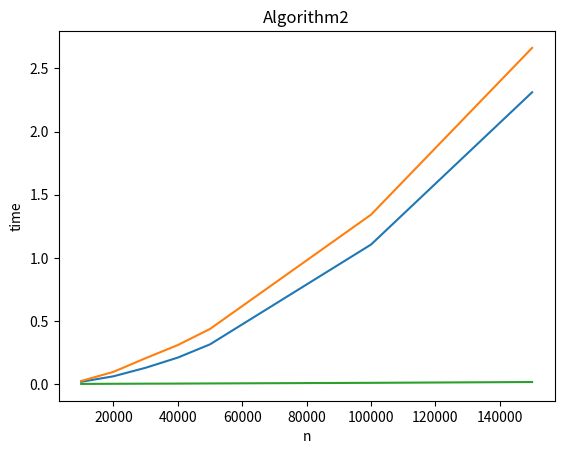

Write the Python code that produced this figure.
#!/usr/bin/env python3
# -*- coding: utf-8 -*-
"""
Created on Mon Feb  5 12:40:11 2018
@author: hailankan
(1) Create two functions: prime1(n) and prime2(n) that take a number that represents the set of integers from which to find prime numbers.  For example, n=1000 specifies that the function will look for primes up to 1000.
(2) Find out how to measure elapsed time in Python
(3) Write a program that determines the amount of time taken to find primes up to the following values: n=[10000,20000,30000,40000,50000]
(4) Output of the program:
First algorithm:
n	time
10000	2.23
20000	4.67
30000 	7.88
40000	11.34
50000	14.44
Second algorithm:
n	time
10000	2.23
20000	14.67
30000 	117.88
40000	211.34
50000	11214.44
(5) Bonus:  Have Python graph the results using pyplot / matplotlib
Title: find primes
"""
import matplotlib.pyplot as plt
import time
n=[10000,20000,30000,40000,50000,100000,150000]

def FirAl():
    totalTime1=[]
    print('First algorithm:')
    print('n	time')
    for item in n:#loop for each value in the n list
        start_time = time.time()
        prime=[2]
        for i in range(3,item):
            for j in prime:
                if i % j == 0:
                    break#stop for multiples
            if j == prime[-1]:
                prime.append(i)#append primes
        elapsed_time = time.time() - start_time
        totalTime1.append(elapsed_time)
        print(item, elapsed_time)
    plt.plot(n,totalTime1)
    #add title
    plt.title('Algorithm1')

    #add x and y labels
    plt.xlabel('n')
    plt.ylabel('time')

    plt.show()
    

def SecAl():
    totalTime2=[]
    print('Second algorithm:')
    print('n	time')
    for item in n:
        start_time = time.time()
        prime = [2]
        for i in range(3,item):
            for j in range(0,len(prime)):
                if i % prime[j]== 0:
                    break
            if j == len(prime)-1:
                prime.append(i)
        elapsed_time = time.time() - start_time#measure the time
        totalTime2.append(elapsed_time)
        print(item, elapsed_time)#print time used
    plt.plot(n,totalTime2)
    plt.title('Algorithm2')
    plt.xlabel('n')
    plt.ylabel('time')
    plt.show()


def ThiAl():
    totalTime3=[]
    print('Third algorithm:')
    print('n	time')
    for item in n:
        start_time = time.time()
        prime=[]
        number=[]
        for i in range(2,item):
            number.append(i)
        for j in range(0,len(number)):
            j = i
            while j < len(number):
                if j > i:
                    number[j] = 0
                j+=i
        for i in range(2,len(number)):
            if number[i]!=0:
                prime.append(i)
        elapsed_time = time.time() - start_time
        totalTime3.append(elapsed_time)
        print(item, elapsed_time)
    plt.plot(n,totalTime3)
    plt.title('Algorithm2')
    plt.xlabel('n')
    plt.ylabel('time')
    plt.show()


FirAl()
SecAl()
ThiAl()
